Run: headless pygame with SDL's dummy video driver; simulated clock (each Clock.tick advances the game by its frame time, no real sleeping); random seed 0; keys injected as events and as key.get_pressed() state; no mouse input.
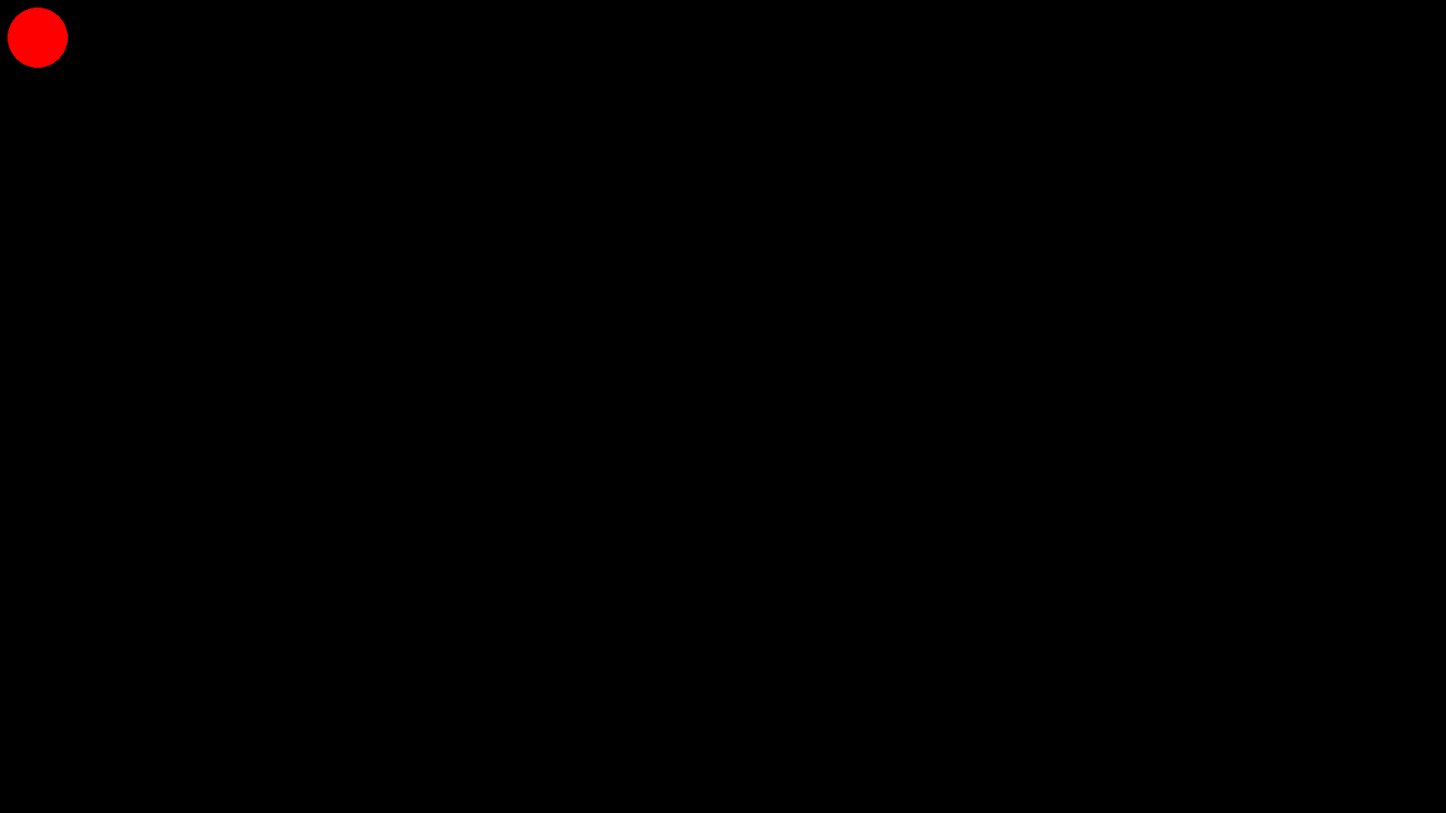
Frame 1 of 4 · flips 1–60 · no input
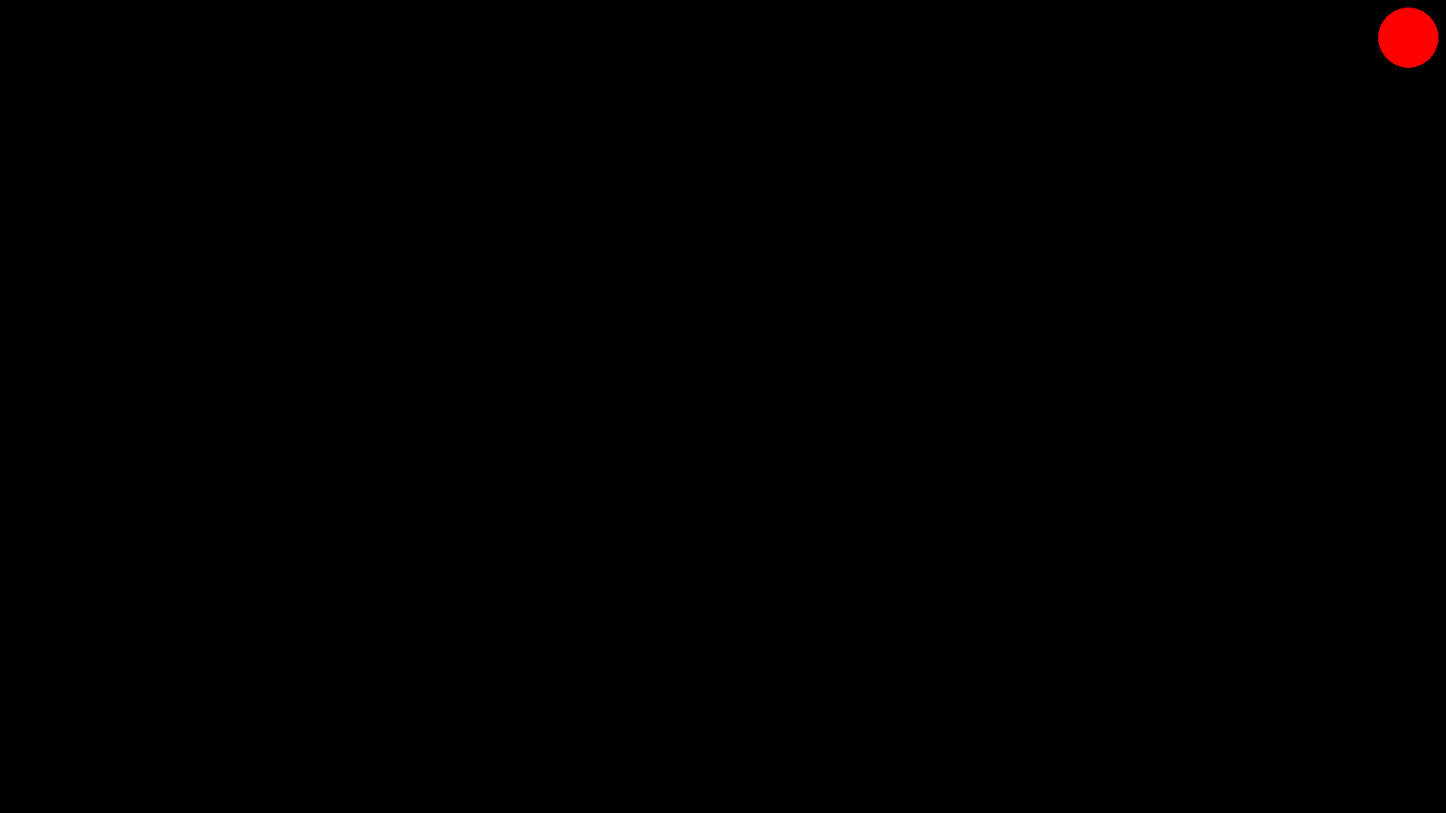
Frame 2 of 4 · flips 61–180 · tapped SPACE, RETURN · held RIGHT (→), D
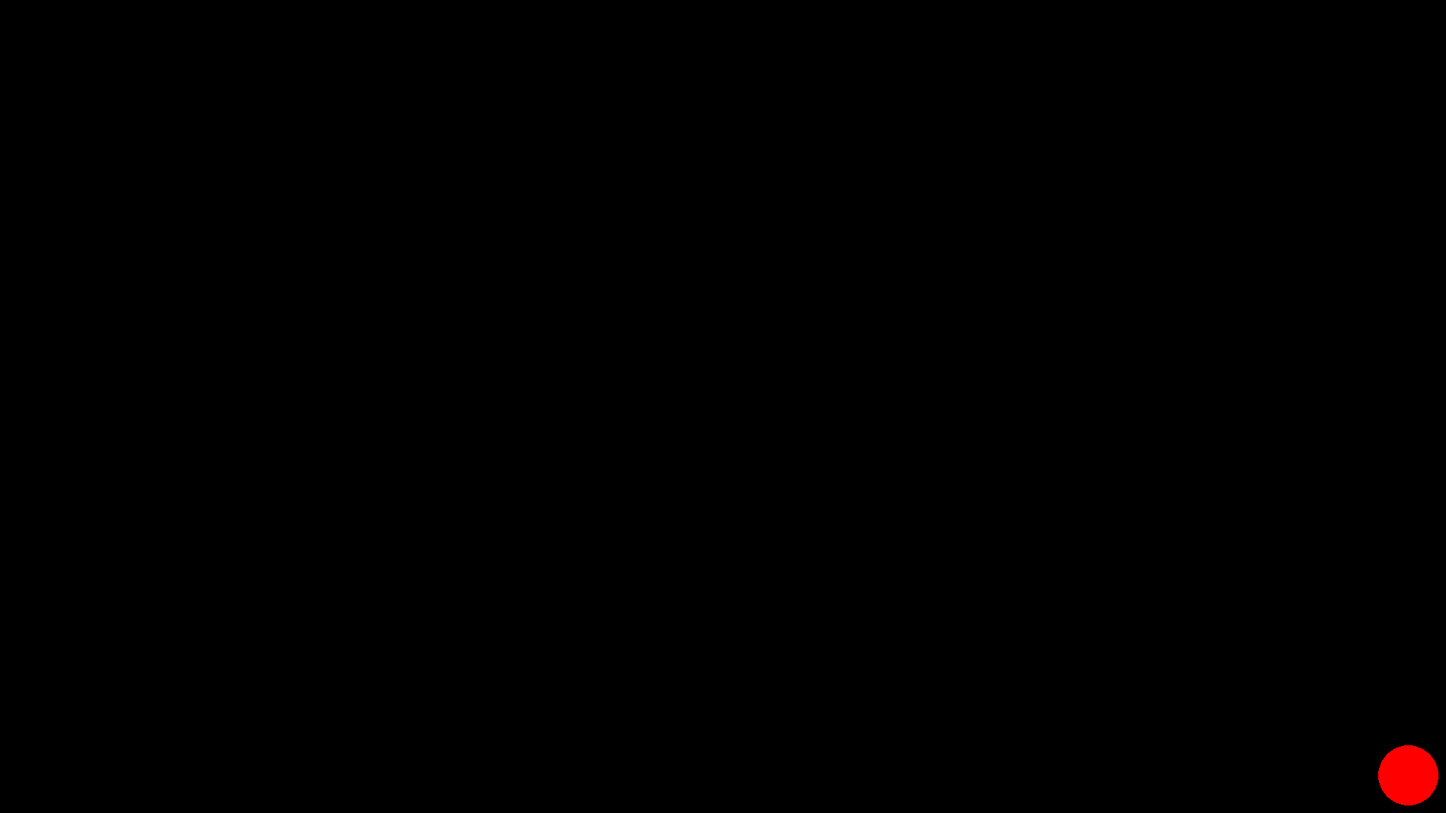
Frame 3 of 4 · flips 181–300 · held DOWN (↓), S
Frame 4 of 4 · flips 301–420 · held LEFT (←), A, UP (↑), W · screen same as frame 1, image omitted

The pygame program that drew these frames:

#!/usr/bin/python

import pygame
pygame.init()

win_width = 1920
win_height = 1080

win = pygame.display.set_mode((win_width,win_height))
pygame.display.set_caption("First Game")

x = 50
y = 50
radius = 40
vel = 20

run = True

while run:
    pygame.time.delay(100)

    for event in pygame.event.get():
        if event.type == pygame.QUIT:
            run = False

    keys = pygame.key.get_pressed()
    if keys[pygame.K_LEFT] and x > vel+radius:  # Making sure the top left position of our character is greater than our vel so we never move off the screen.
        x -= vel

    if keys[pygame.K_RIGHT] and x < win_width - vel - radius:  # Making sure the top right corner of our character is less than the screen width - its width
        x += vel

    if keys[pygame.K_UP] and y > vel + radius:  # Same principles apply for the y coordinate
        y -= vel

    if keys[pygame.K_DOWN] and y < win_height - radius - vel:
        y += vel

    if keys[pygame.K_SPACE] and radius == 40:
        radius -= 10


    win.fill((0,0,0))  # Fills the screen with black
    pygame.draw.circle(win, (255,0,0), (x, y), radius)
    pygame.display.update()

pygame.quit()
